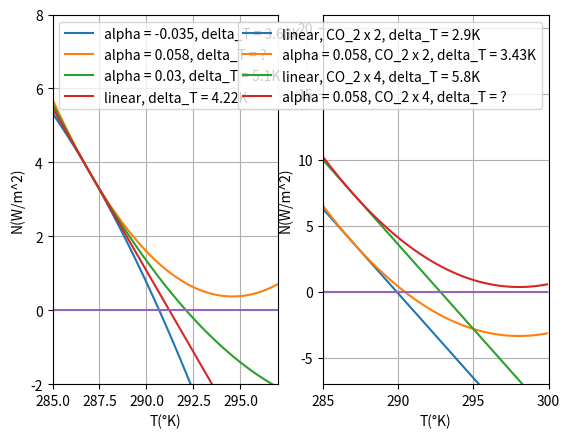

This chart was generated by the following Python code:
import numpy as np
import matplotlib.pyplot as plt

########################## - Graph 1a and 1d- ###########################
"""
   		In this simulation we want to study the net top-of-atm energy flux N, caused by a forcing F. F will have tree dependance;
    the preindustrial linear feedback on temperature difference lambda, the quadratic feedback on temperature modification alpha, and
    a forcing caused by a multiplication of a CO_2 concentration. 

   		All simulation have the same pre-industrial feedback lambda (linear) but we test and the same multiplication of CO_2
   	concentration but we test 3 differents quadratic alpha feedback relative to a doubling of CO_2.
"""
################## - Simulation parameters - ####################

T_ref = 287
T_min = 285
T_max = 300
delta_T = 0.1
T_distribution = np.arange(T_min,T_max,0.1)

lamb_a = -0.88
alpha_a1 = -0.035
alpha_a2 = 0.058
alpha_a3 = 0.03
alpha_a4 = 0
CO2_a = 2

lamb_d = -1.28
alpha_d1 = 0
alpha_d2 = 0.058
alpha_d3 = 0
alpha_d4 = 0.058
CO2_d1 = 2
CO2_d2 = 2
CO2_d3 = 4
CO2_d4 = 4


################### - Function definitions - #######################

def F(lamb, alpha, delta_T, CO_2_multiplication):
	"""
		return F, the forcing on the net top-of-atm energy flux. Lambda represent the linear dependance on temperature and alpha the quadratic one.
	The last term is the sensitivity to a multiplication by CO_2_multiplication of the concentration of CO_2 in the atm.
	"""
	return lamb * delta_T + alpha * delta_T**2 + np.log2(CO_2_multiplication)*3.71

def temperature_increase(lamb, alpha, CO_2_multiplication):
	"""
		Give the increase of temperature for a given perturbation in CO_2 concetration and given values of the feedback
	"""
	F = np.log2(CO_2_multiplication)*3.71
	if alpha == 0:
		return round(-F/lamb,2)
	else:
		return round((-lamb - np.sqrt(lamb**2 - 4 * alpha * F))/(2*alpha),2)

################## - Simulation - ############################
N_a1 = []
N_a2 = []
N_a3 = []
N_a4 = []

N_d1 = []
N_d2 = []
N_d3 = []
N_d4 = []


for T in T_distribution:

	N_a1.append(F(lamb_a, alpha_a1, T - T_ref, CO2_a))
	N_a2.append(F(lamb_a, alpha_a2, T - T_ref, CO2_a))
	N_a3.append(F(lamb_a, alpha_a3, T - T_ref, CO2_a))
	N_a4.append(F(lamb_a, alpha_a4, T - T_ref, CO2_a))

	N_d1.append(F(lamb_d, alpha_d1, T - T_ref, CO2_d1))
	N_d2.append(F(lamb_d, alpha_d2, T - T_ref, CO2_d2))
	N_d3.append(F(lamb_d, alpha_d3, T - T_ref, CO2_d3))
	N_d4.append(F(lamb_d, alpha_d4, T - T_ref, CO2_d4))

##################### - Ploting the results - #######################

zeros_line = np.zeros((len(T_distribution),1))

plt.subplot(1,2,1)
plt.plot(T_distribution, N_a1, label = "alpha = {}, delta_T = {}K".format(alpha_a1, temperature_increase(lamb_a, alpha_a1, CO2_a)))
plt.plot(T_distribution, N_a2, label = "alpha = {}, delta_T = ?".format(alpha_a2))
plt.plot(T_distribution, N_a3, label = "alpha = {}, delta_T = {}K".format(alpha_a3, temperature_increase(lamb_a, alpha_a3, CO2_a)))
plt.plot(T_distribution, N_a4, label = "linear, delta_T = {}K".format(temperature_increase(lamb_a, alpha_a4, CO2_a)))
plt.plot(T_distribution, zeros_line)
plt.legend()
plt.grid()
plt.xlim(T_min,297)
plt.ylim(-2,8)
plt.xlabel('T(°K)')
plt.ylabel('N(W/m^2)')

plt.subplot(1,2,2)
plt.plot(T_distribution, N_d1, label = "linear, CO_2 x {}, delta_T = {}K".format(CO2_d1, temperature_increase(lamb_d, alpha_d1, CO2_d1)))
plt.plot(T_distribution, N_d2, label = "alpha = {}, CO_2 x {}, delta_T = {}K".format(alpha_d2, CO2_d2, temperature_increase(lamb_d, alpha_d2, CO2_d2)))
plt.plot(T_distribution, N_d3, label = "linear, CO_2 x {}, delta_T = {}K".format(CO2_d3, temperature_increase(lamb_d, alpha_d3, CO2_d3)))
plt.plot(T_distribution, N_d4, label = "alpha = {}, CO_2 x {}, delta_T = ?".format(alpha_d4, CO2_d4, ))
plt.plot(T_distribution, zeros_line)
plt.legend()
plt.grid()
plt.xlim(T_min,T_max)
plt.ylim(-7,21)
plt.xlabel('T(°K)')
plt.ylabel('N(W/m^2)')
plt.show()

